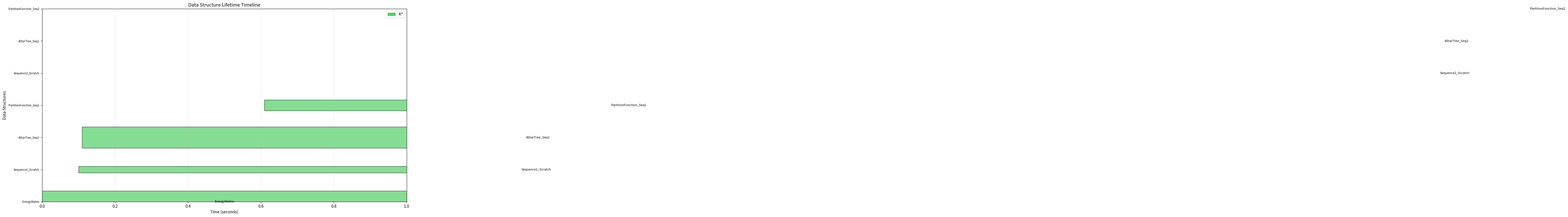
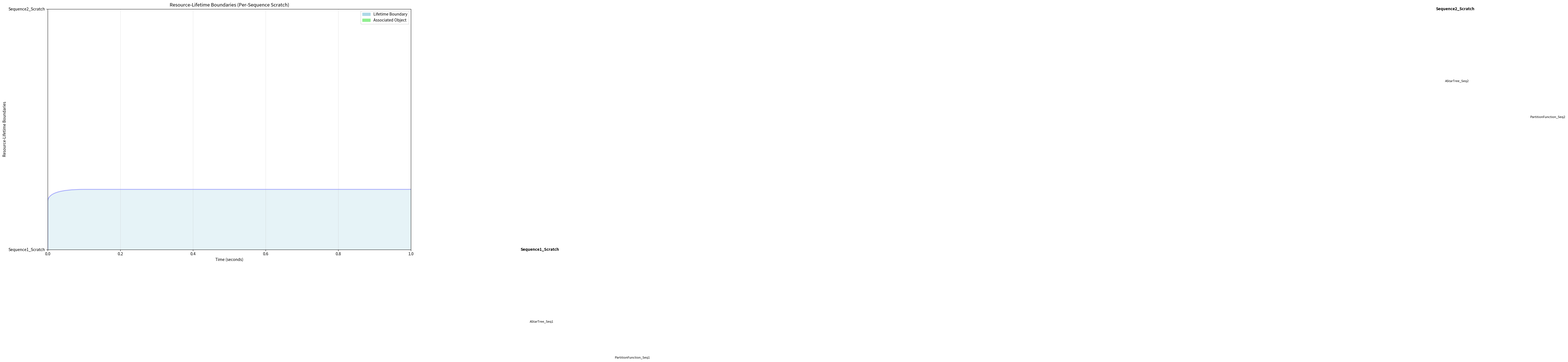
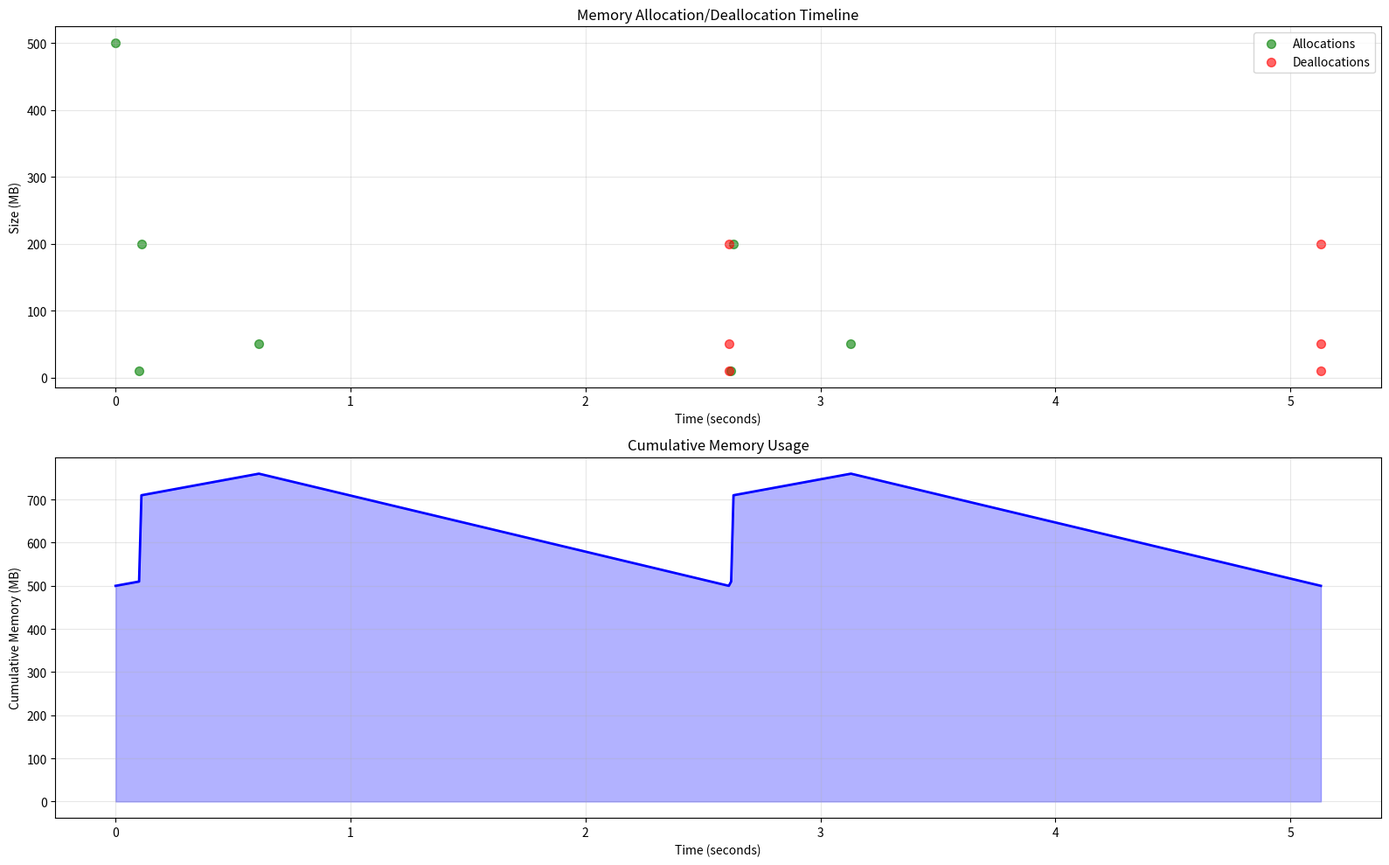

Recreate these plots in Python, in order.
#!/usr/bin/env python3
"""
Visualize data structure lifetimes and relationships in OSPREY pipeline.

Creates diagrams showing:
- Data structure creation/destruction timeline
- Memory allocation patterns
- Object relationships (A* tree nodes, partition functions, etc.)
- Resource-lifetime boundaries
"""

import json
import argparse
from pathlib import Path
from typing import Dict, List, Optional
import matplotlib.pyplot as plt
import matplotlib.patches as mpatches
from matplotlib.patches import Rectangle, FancyBboxPatch
import numpy as np

class DataStructure:
    """Represents a data structure with lifetime information."""
    def __init__(self, name: str, stage: str, created_at: float, destroyed_at: Optional[float] = None):
        self.name = name
        self.stage = stage
        self.created_at = created_at
        self.destroyed_at = destroyed_at
        self.size_mb = 0
        self.children = []
        self.parent = None

def parse_kstar_trace(trace_file: Path) -> List[DataStructure]:
    """Parse K* algorithm execution trace."""
    structures = []
    
    # Example trace format (would come from instrumentation)
    # Format: timestamp,event,structure_name,size_mb
    # Events: CREATE, DESTROY, RESET
    
    try:
        with open(trace_file, 'r') as f:
            for line in f:
                parts = line.strip().split(',')
                if len(parts) >= 3:
                    timestamp = float(parts[0])
                    event = parts[1]
                    name = parts[2]
                    size = float(parts[3]) if len(parts) > 3 else 0
                    
                    if event == "CREATE":
                        ds = DataStructure(name, "K*", timestamp)
                        ds.size_mb = size
                        structures.append(ds)
                    elif event == "DESTROY":
                        # Find matching structure
                        for s in structures:
                            if s.name == name and s.destroyed_at is None:
                                s.destroyed_at = timestamp
                                break
    except FileNotFoundError:
        print(f"Trace file not found: {trace_file}")
        print("Creating example trace for visualization...")
        # Create example data
        structures = create_example_kstar_trace()
    
    return structures

def create_example_kstar_trace() -> List[DataStructure]:
    """Create example K* trace based on known patterns."""
    structures = []
    
    # Sequence 1
    t = 0.0
    emat = DataStructure("EnergyMatrix", "K*", t)
    emat.size_mb = 500
    structures.append(emat)
    
    t += 0.1
    seq1_arena = DataStructure("Sequence1_Scratch", "K*", t)
    seq1_arena.size_mb = 10
    structures.append(seq1_arena)
    
    t += 0.01
    astar_tree = DataStructure("AStarTree_Seq1", "K*", t)
    astar_tree.size_mb = 200
    astar_tree.parent = seq1_arena
    seq1_arena.children.append(astar_tree)
    structures.append(astar_tree)
    
    t += 0.5
    pfunc = DataStructure("PartitionFunction_Seq1", "K*", t)
    pfunc.size_mb = 50
    pfunc.parent = seq1_arena
    seq1_arena.children.append(pfunc)
    structures.append(pfunc)
    
    t += 2.0
    seq1_arena.destroyed_at = t
    astar_tree.destroyed_at = t
    pfunc.destroyed_at = t
    
    # Sequence 2 (after forced GC)
    t += 0.01  # GC pause
    seq2_arena = DataStructure("Sequence2_Scratch", "K*", t)
    seq2_arena.size_mb = 10
    structures.append(seq2_arena)
    
    t += 0.01
    astar_tree2 = DataStructure("AStarTree_Seq2", "K*", t)
    astar_tree2.size_mb = 200
    astar_tree2.parent = seq2_arena
    seq2_arena.children.append(astar_tree2)
    structures.append(astar_tree2)
    
    t += 0.5
    pfunc2 = DataStructure("PartitionFunction_Seq2", "K*", t)
    pfunc2.size_mb = 50
    pfunc2.parent = seq2_arena
    seq2_arena.children.append(pfunc2)
    structures.append(pfunc2)
    
    t += 2.0
    seq2_arena.destroyed_at = t
    astar_tree2.destroyed_at = t
    pfunc2.destroyed_at = t
    
    return structures

def plot_lifetime_timeline(structures: List[DataStructure], output_file: Path):
    """Plot data structure lifetimes on a timeline."""
    fig, ax = plt.subplots(figsize=(16, 8))
    
    # Group by stage
    stages = {}
    for s in structures:
        if s.stage not in stages:
            stages[s.stage] = []
        stages[s.stage].append(s)
    
    # Color map
    colors = {
        "SCOPE": "#4dabf7",
        "MONTAGE": "#ff922b",
        "K*": "#51cf66",
        "Energy Matrix": "#845ef7"
    }
    
    y_pos = 0
    y_labels = []
    y_positions = []
    
    for stage in ["SCOPE", "MONTAGE", "Energy Matrix", "K*"]:
        if stage not in stages:
            continue
        
        stage_structures = stages[stage]
        stage_structures.sort(key=lambda x: x.created_at)
        
        for i, ds in enumerate(stage_structures):
            if ds.destroyed_at is None:
                duration = 1.0  # Default if not destroyed
            else:
                duration = ds.destroyed_at - ds.created_at
            
            # Draw lifetime bar
            color = colors.get(stage, "#cccccc")
            width = duration
            left = ds.created_at
            
            # Height proportional to size
            height = max(0.3, min(1.0, ds.size_mb / 100))
            
            rect = Rectangle((left, y_pos - height/2), width, height,
                            facecolor=color, edgecolor='black', alpha=0.7)
            ax.add_patch(rect)
            
            # Label
            if width > 0.1:  # Only label if wide enough
                ax.text(left + width/2, y_pos, ds.name,
                       ha='center', va='center', fontsize=8, rotation=0)
            
            y_positions.append(y_pos)
            y_labels.append(ds.name)
            y_pos += 1.5
    
    ax.set_xlabel("Time (seconds)")
    ax.set_ylabel("Data Structures")
    ax.set_title("Data Structure Lifetime Timeline")
    ax.set_yticks(y_positions)
    ax.set_yticklabels(y_labels, fontsize=7)
    ax.grid(True, alpha=0.3, axis='x')
    
    # Legend
    patches = [mpatches.Patch(color=colors[s], label=s) for s in stages.keys()]
    ax.legend(handles=patches, loc='upper right')
    
    # Adjust layout to prevent warnings
    plt.subplots_adjust(left=0.15, right=0.95, top=0.95, bottom=0.1)
    plt.savefig(output_file, dpi=300, bbox_inches='tight')
    print(f"Lifetime timeline saved to: {output_file}")

def plot_allocation_boundaries(structures: List[DataStructure], output_file: Path):
    """Plot resource-lifetime boundaries (allocation churn reduction; approach TBD)."""
    fig, ax = plt.subplots(figsize=(16, 10))
    
    # Find scratch resources in the synthetic example trace
    arenas = [s for s in structures if "Scratch" in s.name]
    
    if not arenas:
        print("No boundary structures found, creating example...")
        # Create example arenas
        arenas = [s for s in structures if s.parent is None]
    
    y_pos = 0
    y_labels = []
    y_positions = []
    
    for boundary in sorted(arenas, key=lambda x: x.created_at):
        # Draw boundary
        if boundary.destroyed_at:
            duration = boundary.destroyed_at - boundary.created_at
        else:
            duration = 1.0
        
        # Boundary box
        arena_rect = FancyBboxPatch(
            (boundary.created_at, y_pos - 0.4), duration, 0.8,
            boxstyle="round,pad=0.1",
            facecolor='lightblue', edgecolor='blue', linewidth=2,
            alpha=0.3
        )
        ax.add_patch(arena_rect)
        
        # Label boundary
        ax.text(boundary.created_at + duration/2, y_pos, boundary.name,
               ha='center', va='center', fontsize=10, weight='bold')
        
        # Draw children
        children = [s for s in structures if s.parent == boundary]
        for i, child in enumerate(children):
            child_y = y_pos - 0.6 - i * 0.3
            
            if child.destroyed_at:
                child_duration = child.destroyed_at - child.created_at
            else:
                child_duration = duration
            
            child_rect = Rectangle(
                (child.created_at, child_y - 0.1), child_duration, 0.2,
                facecolor='lightgreen', edgecolor='green', alpha=0.7
            )
            ax.add_patch(child_rect)
            
            ax.text(child.created_at + child_duration/2, child_y, child.name,
                   ha='center', va='center', fontsize=8)
        
        y_positions.append(y_pos)
        y_labels.append(boundary.name)
        y_pos += 2.0
    
    ax.set_xlabel("Time (seconds)")
    ax.set_ylabel("Resource-Lifetime Boundaries")
    ax.set_title("Resource-Lifetime Boundaries (Per-Sequence Scratch)")
    ax.set_yticks(y_positions)
    ax.set_yticklabels(y_labels)
    ax.grid(True, alpha=0.3, axis='x')
    
    # Add legend
    arena_patch = mpatches.Patch(color='lightblue', label='Lifetime Boundary')
    child_patch = mpatches.Patch(color='lightgreen', label='Associated Object')
    ax.legend(handles=[arena_patch, child_patch], loc='upper right')
    
    # Adjust layout to prevent warnings
    plt.subplots_adjust(left=0.15, right=0.95, top=0.95, bottom=0.1)
    plt.savefig(output_file, dpi=300, bbox_inches='tight')
    print(f"Boundaries plot saved to: {output_file}")

def plot_memory_fragmentation(structures: List[DataStructure], output_file: Path):
    """Plot memory fragmentation patterns showing allocation/deallocation."""
    fig, (ax1, ax2) = plt.subplots(2, 1, figsize=(16, 10))
    
    # Timeline of allocations and deallocations
    alloc_times = []
    dealloc_times = []
    alloc_sizes = []
    dealloc_sizes = []
    
    for s in structures:
        alloc_times.append(s.created_at)
        alloc_sizes.append(s.size_mb)
        if s.destroyed_at:
            dealloc_times.append(s.destroyed_at)
            dealloc_sizes.append(s.size_mb)
    
    # Plot allocations
    ax1.scatter(alloc_times, alloc_sizes, c='green', alpha=0.6, s=50, label='Allocations')
    ax1.scatter(dealloc_times, dealloc_sizes, c='red', alpha=0.6, s=50, label='Deallocations')
    ax1.set_xlabel("Time (seconds)")
    ax1.set_ylabel("Size (MB)")
    ax1.set_title("Memory Allocation/Deallocation Timeline")
    ax1.legend()
    ax1.grid(True, alpha=0.3)
    
    # Cumulative memory usage
    times = sorted(set(alloc_times + dealloc_times))
    cumulative = []
    current = 0
    
    for t in times:
        # Add allocations at this time
        for i, at in enumerate(alloc_times):
            if abs(at - t) < 0.001:
                current += alloc_sizes[i]
        # Remove deallocations at this time
        for i, dt in enumerate(dealloc_times):
            if abs(dt - t) < 0.001:
                current -= dealloc_sizes[i]
        cumulative.append(current)
    
    ax2.plot(times, cumulative, linewidth=2, color='blue')
    ax2.fill_between(times, 0, cumulative, alpha=0.3, color='blue')
    ax2.set_xlabel("Time (seconds)")
    ax2.set_ylabel("Cumulative Memory (MB)")
    ax2.set_title("Cumulative Memory Usage")
    ax2.grid(True, alpha=0.3)
    
    plt.tight_layout()
    plt.savefig(output_file, dpi=300)
    print(f"Memory fragmentation plot saved to: {output_file}")

def main():
    parser = argparse.ArgumentParser(
        description="Visualize OSPREY data structure lifetimes and resource-lifetime boundaries"
    )
    parser.add_argument("--trace-file", type=Path, help="K* execution trace file")
    parser.add_argument("--output-dir", type=Path, default=Path("visualizations"),
                       help="Output directory for visualizations")
    
    args = parser.parse_args()
    
    args.output_dir.mkdir(exist_ok=True)
    
    # Parse trace or create example
    if args.trace_file:
        structures = parse_kstar_trace(args.trace_file)
    else:
        print("No trace file provided, using example data...")
        structures = create_example_kstar_trace()
    
    # Generate visualizations
    print(f"Visualizing {len(structures)} data structures...")
    
    plot_lifetime_timeline(structures, args.output_dir / "lifetime_timeline.png")
    plot_allocation_boundaries(structures, args.output_dir / "allocation_boundaries.png")
    plot_memory_fragmentation(structures, args.output_dir / "memory_fragmentation.png")
    
    print(f"\nVisualizations saved to: {args.output_dir}")

if __name__ == "__main__":
    main()
